Run: headless pygame with SDL's dummy video driver; simulated clock (each Clock.tick advances the game by its frame time, no real sleeping); random seed 0; keys injected as events and as key.get_pressed() state; no mouse input.
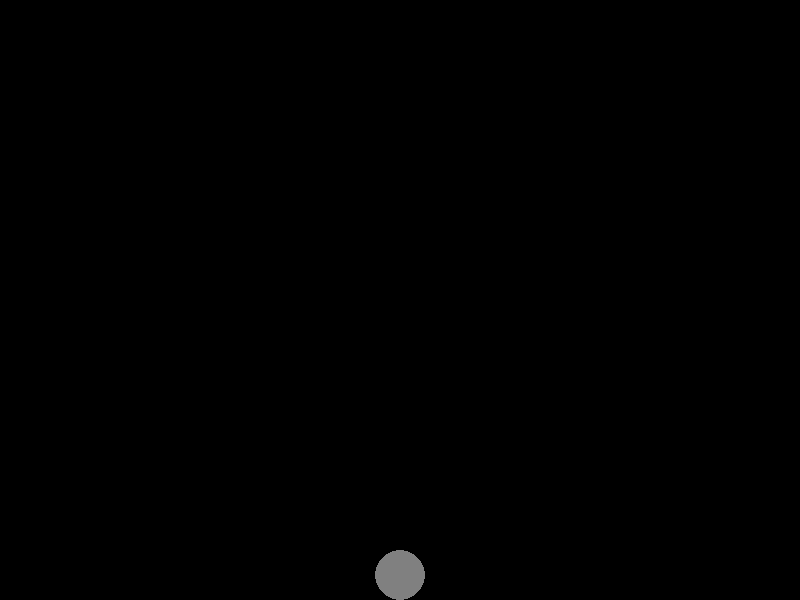
Frame 1 of 4 · flips 1–60 · no input
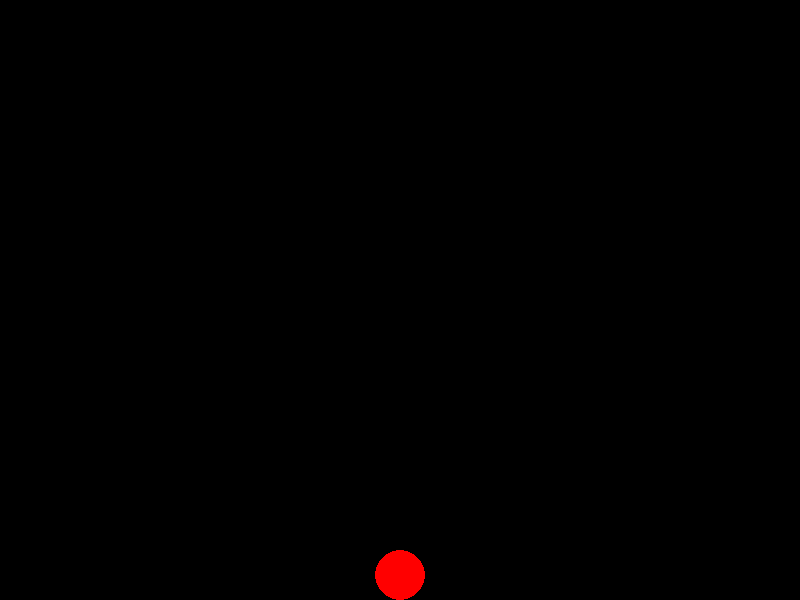
Frame 2 of 4 · flips 61–180 · tapped SPACE, RETURN · held RIGHT (→), D
Frame 3 of 4 · flips 181–300 · held DOWN (↓), S · screen unchanged from frame 2, image omitted
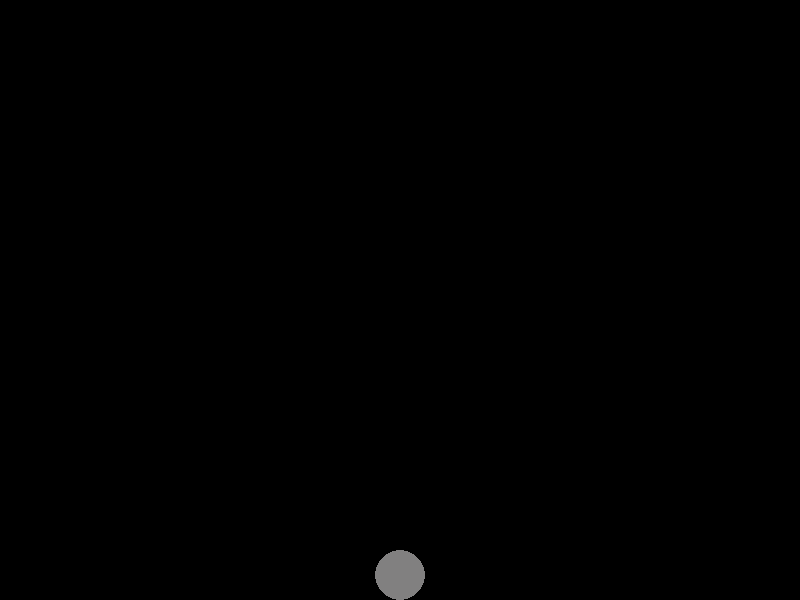
Frame 4 of 4 · flips 301–420 · held LEFT (←), A, UP (↑), W

The pygame program that drew these frames:

import math
import random
import pygame
import sys

# Initialize Pygame and give access to all the methods in the package
pygame.init()

# Set up the screen dimensions
screen_width = 800
screen_height = 600
screen = pygame.display.set_mode((screen_width, screen_height))
pygame.display.set_caption("Pygame Tutorial")

clock = pygame.time.Clock()





class Ball(pygame.sprite.Sprite):
    def __init__(self):
        super(Ball, self).__init__()
        self.x = 400
        self.y = 575
        self.radius = 25
        self.image = pygame.Surface((self.radius * 2, self.radius * 2), pygame.SRCALPHA, 32) 
        self.image = self.image.convert_alpha()
        self.colors = [(128, 128, 128, 128), (255, 0, 0, 128), (0, 255, 0, 128), (0, 0, 255, 128), (255, 255, 0, 128), (255, 0, 255, 128), (0, 255, 255, 128), (255, 255, 255, 128)]
        self.color = (128, 128, 128, 128)
        pygame.draw.circle(self.image, self.color, (self.radius, self.radius), self.radius)
        self.rect = self.image.get_rect(center = (self.x, self.y))
        self.rect_center = (self.x, self.y)
        # self.deltax = 0
        self.deltay = 0
        self.index = 0
        self.grounded = True

    def move(self, timer, up):
        if up == True and self.grounded == True:
            print("AAAA")
            for life in range(timer):
                print(timer)
                self.deltay +=2

            self.y += self.deltay
            self.rect_center = (self.x, self.y)
            self.rect = self.image.get_rect(center = (self.x, self.y))
            pygame.draw.circle(self.image, self.color, (self.radius, self.radius), self.radius)
        
            self.grounded = False






    def change_color(self, left, right):
        length = len(self.colors)

        if left == True:
            self.index -= 1
            self.index = self.index%length

            self.color = self.colors[self.index]
            pygame.draw.circle(self.image, self.color, (self.radius, self.radius), self.radius)

        elif right == True:
            self.index += 1
            self.index = self.index%length

            self.color = self.colors[self.index]
            pygame.draw.circle(self.image, self.color, (self.radius, self.radius), self.radius)






















player = Ball()


objects = pygame.sprite.Group()

objects.add(player)




count = 0
counter = 0
var = False
running = True
while running:
    count +=1

    
    for event in pygame.event.get(): # pygame.event.get()


        if event.type == pygame.KEYDOWN:
            if event.key == pygame.K_UP:
                var = True
                

            if event.key == pygame.K_LEFT:
                player.change_color(True, False)
            if event.key == pygame.K_RIGHT:
                player.change_color(False, True)


        if event.type == pygame.KEYUP and event.key == pygame.K_UP:
            var = False
            player.move(counter, True)


        if event.type == pygame.QUIT:
            running = False

    if var == True:
        counter +=1

    keys = pygame.key.get_pressed()

    if keys[pygame.K_UP]:
        pass

    if keys[pygame.K_LEFT]:
        pass

    if keys[pygame.K_RIGHT]:
        pass



    








    objects.draw(screen)

    # Update the display
    pygame.display.flip()

    # Set a frame rate to 60 frames per second
    clock.tick(60)

# Quit Pygame properly
pygame.quit()
sys.exit()
